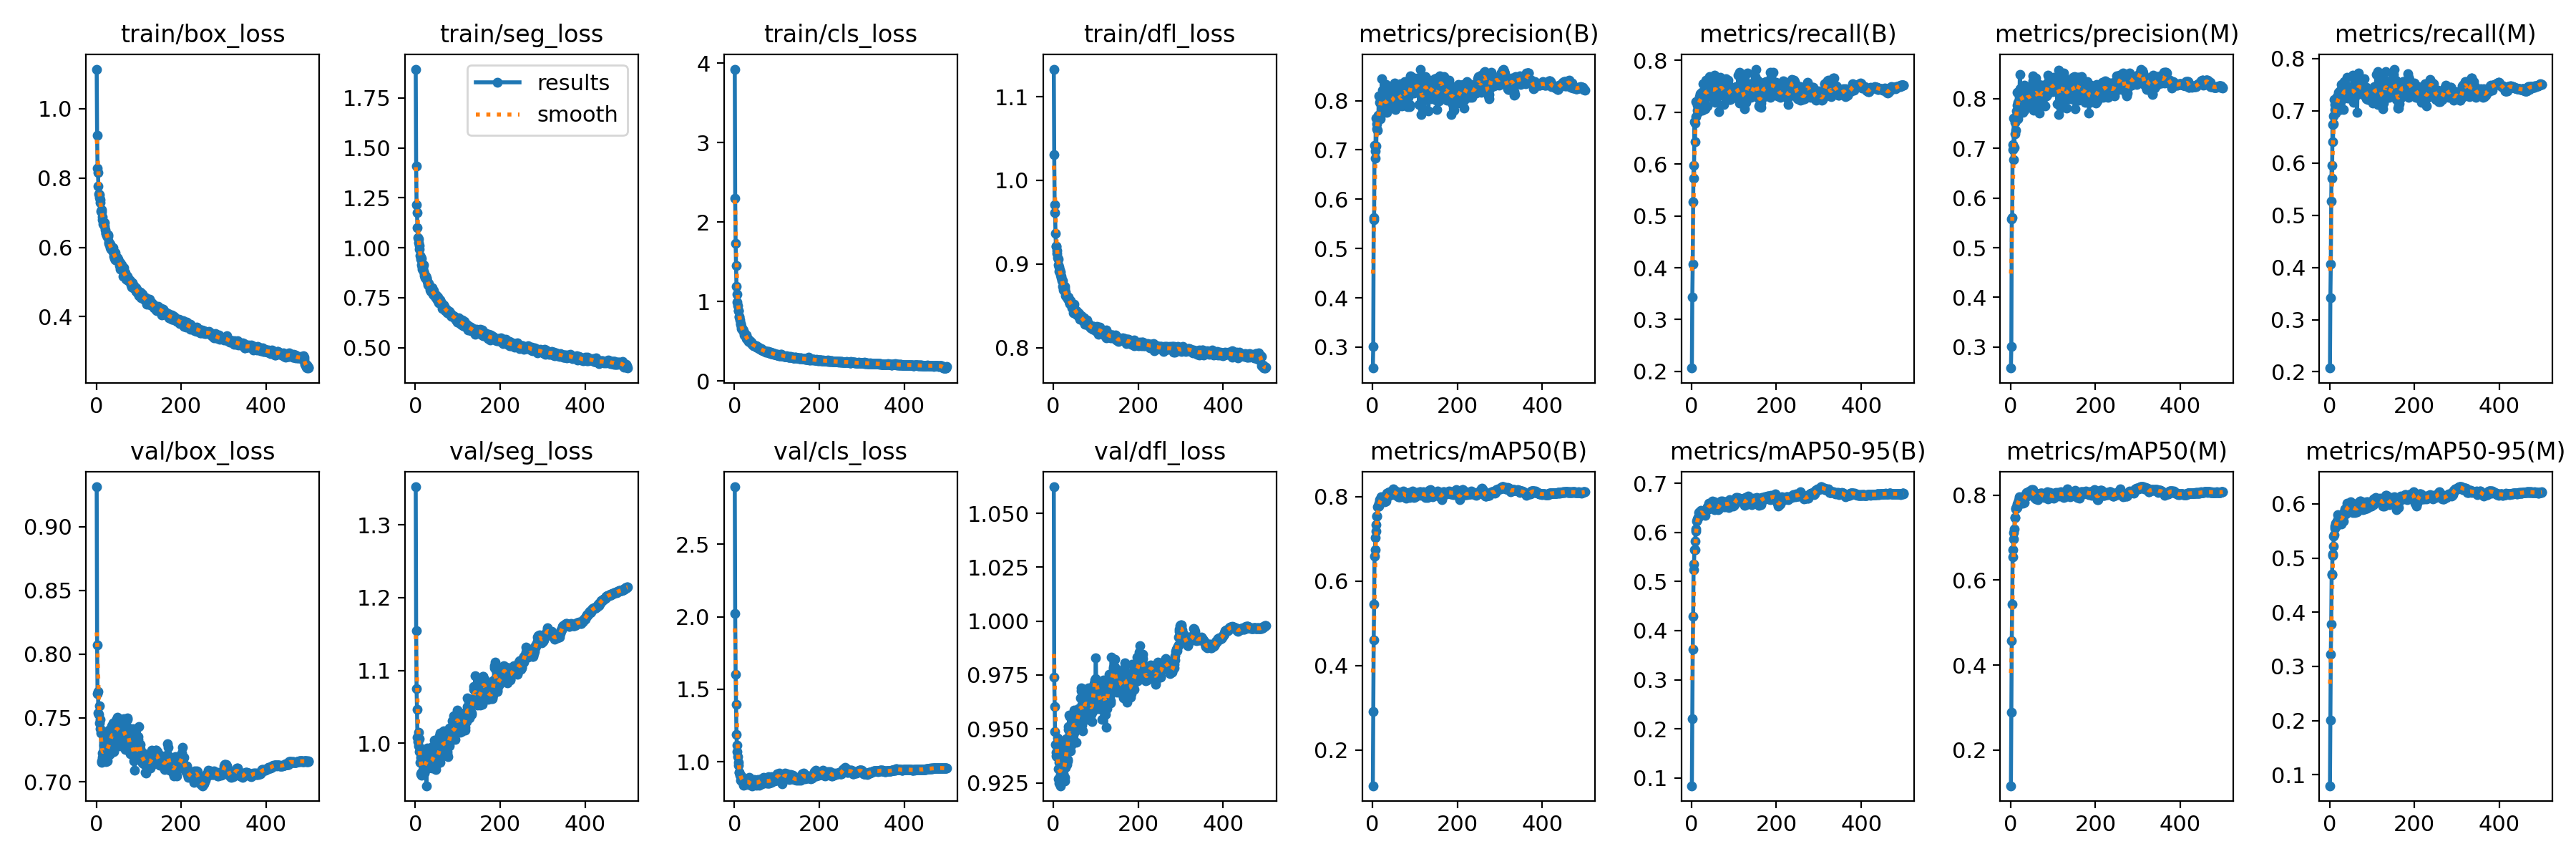

Source data for this figure (header and first rows):
epoch, train/box_loss, train/seg_loss, train/cls_loss, train/dfl_loss, metrics/precision(B), metrics/recall(B), metrics/mAP50(B), metrics/mAP50-95(B), metrics/precision(M), metrics/recall(M), metrics/mAP50(M), metrics/mAP50-95(M), val/box_loss, val/seg_loss, val/cls_loss, val/dfl_loss, lr/pg0, lr/pg1, lr/pg2
1, 1.114, 1.895, 3.926, 1.133, 0.2576, 0.2066, 0.1157, 0.08398, 0.2578, 0.2072, 0.1159, 0.07994, 0.9312, 1.352, 2.896, 1.062, 0.06712, 0.0003321, 0.0003321
2, 0.923, 1.409, 2.299, 1.031, 0.3017, 0.3428, 0.2907, 0.22, 0.3007, 0.3417, 0.288, 0.2014, 0.8074, 1.155, 2.023, 0.974, 0.03412, 0.0006641, 0.0006641
3, 0.8273, 1.216, 1.734, 0.9713, 0.5576, 0.4063, 0.4599, 0.3621, 0.5573, 0.4065, 0.458, 0.3219, 0.7691, 1.075, 1.604, 0.9603, 0.001117, 0.0009948, 0.0009948
4, 0.8161, 1.175, 1.448, 0.9619, 0.563, 0.527, 0.5461, 0.4284, 0.5605, 0.5269, 0.5424, 0.3784, 0.7709, 1.047, 1.396, 0.9486, 0.0009941, 0.0009941, 0.0009941
5, 0.7769, 1.102, 1.192, 0.9366, 0.7097, 0.5968, 0.6593, 0.5243, 0.7077, 0.5957, 0.6552, 0.4686, 0.754, 1.009, 1.19, 0.9428, 0.0009941, 0.0009941, 0.0009941
6, 0.7549, 1.051, 1.088, 0.921, 0.6969, 0.5723, 0.6749, 0.5363, 0.6969, 0.5706, 0.6705, 0.4697, 0.753, 1.002, 1.116, 0.9392, 0.0009921, 0.0009921, 0.0009921
7, 0.7529, 1.044, 0.9928, 0.9209, 0.6829, 0.6812, 0.7036, 0.5646, 0.6775, 0.6733, 0.6961, 0.5069, 0.7462, 0.9967, 1.07, 0.9374, 0.0009901, 0.0009901, 0.0009901
8, 0.743, 1.024, 0.9473, 0.9159, 0.764, 0.6431, 0.7184, 0.5649, 0.7603, 0.6403, 0.711, 0.5044, 0.7596, 1.015, 1.035, 0.9432, 0.0009881, 0.0009881, 0.0009881
9, 0.7373, 1.011, 0.8881, 0.9124, 0.7082, 0.6792, 0.7331, 0.5827, 0.7013, 0.6744, 0.7198, 0.522, 0.7414, 0.989, 0.9977, 0.937, 0.0009861, 0.0009861, 0.0009861
10, 0.729, 0.9941, 0.8812, 0.9072, 0.7534, 0.6916, 0.7538, 0.6024, 0.7526, 0.6899, 0.7479, 0.5405, 0.7488, 1.006, 0.9769, 0.9459, 0.0009842, 0.0009842, 0.0009842
11, 0.7042, 0.9621, 0.8154, 0.9058, 0.7424, 0.7198, 0.7544, 0.6074, 0.7297, 0.7214, 0.7475, 0.5424, 0.738, 0.9736, 0.9266, 0.9315, 0.0009822, 0.0009822, 0.0009822
12, 0.7078, 0.953, 0.8024, 0.899, 0.74, 0.72, 0.7756, 0.6224, 0.7361, 0.7121, 0.7675, 0.5589, 0.7165, 0.9811, 0.926, 0.9268, 0.0009802, 0.0009802, 0.0009802
13, 0.702, 0.942, 0.7644, 0.8915, 0.7698, 0.7038, 0.7769, 0.6276, 0.7634, 0.703, 0.7691, 0.5549, 0.7153, 0.9579, 0.9095, 0.925, 0.0009782, 0.0009782, 0.0009782
14, 0.6887, 0.9467, 0.7202, 0.8964, 0.7684, 0.7134, 0.7776, 0.6266, 0.7757, 0.7023, 0.7719, 0.5591, 0.7223, 0.9559, 0.9017, 0.9345, 0.0009762, 0.0009762, 0.0009762
15, 0.6805, 0.9162, 0.7144, 0.893, 0.8093, 0.6997, 0.7844, 0.6308, 0.812, 0.6956, 0.7786, 0.5637, 0.7189, 0.9599, 0.8708, 0.9259, 0.0009743, 0.0009743, 0.0009743
16, 0.6675, 0.8913, 0.6864, 0.8867, 0.7667, 0.7219, 0.7783, 0.631, 0.7871, 0.7007, 0.7706, 0.559, 0.7189, 0.9593, 0.9041, 0.9287, 0.0009723, 0.0009723, 0.0009723
17, 0.6693, 0.9023, 0.661, 0.8901, 0.7964, 0.7137, 0.7924, 0.6413, 0.7926, 0.7113, 0.7817, 0.5677, 0.7287, 0.9874, 0.8865, 0.9236, 0.0009703, 0.0009703, 0.0009703
18, 0.6686, 0.9007, 0.6528, 0.884, 0.7625, 0.7306, 0.7858, 0.6341, 0.7592, 0.7275, 0.7763, 0.5669, 0.722, 0.962, 0.8618, 0.9346, 0.0009683, 0.0009683, 0.0009683
19, 0.6714, 0.9154, 0.65, 0.8857, 0.8062, 0.713, 0.7925, 0.6418, 0.8134, 0.7138, 0.7879, 0.571, 0.7209, 0.9588, 0.8659, 0.9363, 0.0009663, 0.0009663, 0.0009663
20, 0.6612, 0.8819, 0.6366, 0.8799, 0.7915, 0.7216, 0.7965, 0.6371, 0.7924, 0.7242, 0.7955, 0.5805, 0.7381, 0.968, 0.88, 0.9406, 0.0009644, 0.0009644, 0.0009644
21, 0.6512, 0.8727, 0.6331, 0.8799, 0.7941, 0.7354, 0.7993, 0.6423, 0.7899, 0.7349, 0.7926, 0.579, 0.7256, 0.9587, 0.8692, 0.9303, 0.0009624, 0.0009624, 0.0009624
22, 0.641, 0.8593, 0.6244, 0.873, 0.845, 0.711, 0.7948, 0.643, 0.8488, 0.7129, 0.7928, 0.5776, 0.716, 0.9597, 0.8373, 0.9316, 0.0009604, 0.0009604, 0.0009604
23, 0.6402, 0.8487, 0.6065, 0.8738, 0.8216, 0.733, 0.7962, 0.6445, 0.8198, 0.7341, 0.7905, 0.5753, 0.7238, 0.9888, 0.8777, 0.9293, 0.0009584, 0.0009584, 0.0009584
24, 0.6339, 0.8557, 0.573, 0.8687, 0.775, 0.7386, 0.7939, 0.6429, 0.7758, 0.7381, 0.7903, 0.5776, 0.7215, 0.9855, 0.8452, 0.927, 0.0009564, 0.0009564, 0.0009564
25, 0.6365, 0.8578, 0.5731, 0.8683, 0.8028, 0.7256, 0.7955, 0.6399, 0.8129, 0.7117, 0.791, 0.5698, 0.7247, 0.9724, 0.8686, 0.9323, 0.0009545, 0.0009545, 0.0009545
26, 0.631, 0.8514, 0.5785, 0.8712, 0.8205, 0.7036, 0.7931, 0.6397, 0.8184, 0.7025, 0.7875, 0.5718, 0.7163, 0.9417, 0.8449, 0.9259, 0.0009525, 0.0009525, 0.0009525
27, 0.6361, 0.8482, 0.5655, 0.8731, 0.7923, 0.7549, 0.7961, 0.6364, 0.79, 0.7509, 0.7875, 0.5624, 0.7303, 0.9791, 0.859, 0.9276, 0.0009505, 0.0009505, 0.0009505
28, 0.633, 0.8325, 0.5755, 0.8667, 0.8165, 0.7323, 0.7926, 0.637, 0.8126, 0.7301, 0.7862, 0.5732, 0.7347, 0.9936, 0.8634, 0.9439, 0.0009485, 0.0009485, 0.0009485
29, 0.6163, 0.8138, 0.5333, 0.8625, 0.7773, 0.7323, 0.7882, 0.6356, 0.7719, 0.7251, 0.7802, 0.5763, 0.721, 0.9845, 0.8678, 0.9322, 0.0009465, 0.0009465, 0.0009465
30, 0.6123, 0.8235, 0.5282, 0.8619, 0.7934, 0.7251, 0.7948, 0.6382, 0.79, 0.7213, 0.7867, 0.5719, 0.7402, 0.9657, 0.8555, 0.9456, 0.0009446, 0.0009446, 0.0009446
31, 0.6085, 0.8216, 0.534, 0.8613, 0.7885, 0.7374, 0.7965, 0.6387, 0.7899, 0.7336, 0.7922, 0.5798, 0.7242, 0.9776, 0.8714, 0.9431, 0.0009426, 0.0009426, 0.0009426
32, 0.609, 0.8145, 0.5136, 0.8603, 0.832, 0.7065, 0.7887, 0.6347, 0.8275, 0.7027, 0.7828, 0.5685, 0.7219, 0.9818, 0.8778, 0.9336, 0.0009406, 0.0009406, 0.0009406
33, 0.5996, 0.8108, 0.5118, 0.8586, 0.7767, 0.7522, 0.7971, 0.6426, 0.776, 0.7492, 0.7949, 0.5766, 0.7375, 0.991, 0.8417, 0.9352, 0.0009386, 0.0009386, 0.0009386
34, 0.5944, 0.7886, 0.4936, 0.8591, 0.7925, 0.7621, 0.8083, 0.6463, 0.7902, 0.7558, 0.7993, 0.5848, 0.7311, 0.9673, 0.8485, 0.9356, 0.0009366, 0.0009366, 0.0009366
35, 0.603, 0.7996, 0.5072, 0.8604, 0.7858, 0.7464, 0.8012, 0.6482, 0.7853, 0.7421, 0.7938, 0.5815, 0.7288, 0.9765, 0.8927, 0.9497, 0.0009347, 0.0009347, 0.0009347
36, 0.5962, 0.7978, 0.5019, 0.8589, 0.7882, 0.7464, 0.8073, 0.6483, 0.7891, 0.7458, 0.8034, 0.5828, 0.7411, 0.9671, 0.8585, 0.951, 0.0009327, 0.0009327, 0.0009327
37, 0.5996, 0.7836, 0.4978, 0.8552, 0.827, 0.7295, 0.8105, 0.6519, 0.8239, 0.7285, 0.8058, 0.5902, 0.7437, 0.9748, 0.8464, 0.9563, 0.0009307, 0.0009307, 0.0009307
38, 0.5905, 0.7883, 0.4899, 0.8528, 0.8225, 0.7126, 0.8049, 0.6508, 0.8003, 0.7269, 0.7975, 0.5812, 0.7381, 0.9688, 0.8411, 0.9478, 0.0009287, 0.0009287, 0.0009287
39, 0.5863, 0.7982, 0.4748, 0.8531, 0.8143, 0.7324, 0.8066, 0.6509, 0.8191, 0.7292, 0.8009, 0.5873, 0.7462, 0.9957, 0.8453, 0.9557, 0.0009267, 0.0009267, 0.0009267
40, 0.599, 0.791, 0.4866, 0.856, 0.79, 0.7456, 0.8035, 0.6478, 0.7912, 0.7377, 0.7969, 0.583, 0.7332, 0.9659, 0.8387, 0.9461, 0.0009248, 0.0009248, 0.0009248
41, 0.5865, 0.7826, 0.4673, 0.8533, 0.7979, 0.7545, 0.8115, 0.6593, 0.8079, 0.7401, 0.8053, 0.6007, 0.7238, 0.9775, 0.8464, 0.9399, 0.0009228, 0.0009228, 0.0009228
42, 0.5751, 0.7665, 0.4566, 0.8535, 0.7959, 0.7688, 0.8102, 0.6522, 0.7931, 0.7636, 0.8052, 0.5948, 0.7331, 0.9727, 0.8348, 0.9425, 0.0009208, 0.0009208, 0.0009208
43, 0.5685, 0.763, 0.4526, 0.8477, 0.8089, 0.7327, 0.8107, 0.6569, 0.8095, 0.7245, 0.8031, 0.5952, 0.7338, 0.9821, 0.8497, 0.9503, 0.0009188, 0.0009188, 0.0009188
44, 0.5844, 0.7869, 0.4612, 0.8522, 0.7882, 0.7396, 0.806, 0.6526, 0.7875, 0.7373, 0.8018, 0.5908, 0.7467, 0.9784, 0.8692, 0.9521, 0.0009168, 0.0009168, 0.0009168
45, 0.5638, 0.7616, 0.4448, 0.8483, 0.7914, 0.7425, 0.8132, 0.6532, 0.8157, 0.7256, 0.81, 0.5901, 0.7461, 1.004, 0.8577, 0.9446, 0.0009149, 0.0009149, 0.0009149
46, 0.564, 0.7645, 0.4441, 0.8518, 0.8013, 0.7367, 0.8076, 0.654, 0.8031, 0.7405, 0.8062, 0.5965, 0.7307, 0.9816, 0.8718, 0.9556, 0.0009129, 0.0009129, 0.0009129
47, 0.5651, 0.7613, 0.4466, 0.8414, 0.8152, 0.7433, 0.8145, 0.6565, 0.8085, 0.7415, 0.8065, 0.5974, 0.7481, 0.9945, 0.8755, 0.9475, 0.0009109, 0.0009109, 0.0009109
48, 0.5688, 0.7481, 0.4429, 0.852, 0.7914, 0.7512, 0.8088, 0.6568, 0.8053, 0.7374, 0.8035, 0.5954, 0.7377, 0.9644, 0.8511, 0.9587, 0.0009089, 0.0009089, 0.0009089
49, 0.5697, 0.764, 0.4464, 0.8472, 0.8117, 0.7558, 0.8185, 0.6637, 0.813, 0.7459, 0.8125, 0.6039, 0.7395, 0.968, 0.8653, 0.9546, 0.0009069, 0.0009069, 0.0009069
50, 0.5642, 0.7599, 0.4391, 0.8439, 0.7914, 0.7373, 0.8105, 0.6567, 0.792, 0.7381, 0.8074, 0.5979, 0.7507, 0.9878, 0.8565, 0.9527, 0.000905, 0.000905, 0.000905
51, 0.5666, 0.753, 0.4397, 0.8454, 0.7939, 0.7453, 0.8057, 0.6506, 0.7915, 0.7443, 0.8003, 0.5948, 0.738, 0.991, 0.839, 0.9488, 0.000903, 0.000903, 0.000903
52, 0.5606, 0.7378, 0.4217, 0.8444, 0.8354, 0.7257, 0.8099, 0.6543, 0.8351, 0.7234, 0.8072, 0.5989, 0.7455, 0.9738, 0.8564, 0.9496, 0.000901, 0.000901, 0.000901
53, 0.5607, 0.7522, 0.4281, 0.8446, 0.8287, 0.7343, 0.8142, 0.661, 0.8461, 0.7233, 0.8131, 0.5987, 0.7412, 0.9859, 0.858, 0.9534, 0.000899, 0.000899, 0.000899
54, 0.5566, 0.7397, 0.4277, 0.8397, 0.7824, 0.7715, 0.8115, 0.6627, 0.7768, 0.768, 0.8068, 0.5977, 0.7283, 0.9756, 0.8437, 0.9437, 0.000897, 0.000897, 0.000897
55, 0.5465, 0.7246, 0.4113, 0.8387, 0.8006, 0.7493, 0.8039, 0.6469, 0.7966, 0.7461, 0.7991, 0.5841, 0.74, 0.9869, 0.8722, 0.9528, 0.0008951, 0.0008951, 0.0008951
56, 0.5557, 0.7399, 0.4253, 0.8435, 0.8076, 0.7195, 0.8034, 0.6513, 0.8047, 0.716, 0.795, 0.5916, 0.7468, 0.9797, 0.878, 0.9569, 0.0008931, 0.0008931, 0.0008931
57, 0.5372, 0.7261, 0.4213, 0.8407, 0.7981, 0.7529, 0.8048, 0.6532, 0.795, 0.7445, 0.7965, 0.5873, 0.7363, 1.01, 0.853, 0.9572, 0.0008911, 0.0008911, 0.0008911
58, 0.541, 0.7337, 0.4077, 0.8415, 0.8077, 0.7514, 0.8094, 0.659, 0.8044, 0.7464, 0.8017, 0.595, 0.736, 0.9739, 0.8564, 0.9593, 0.0008891, 0.0008891, 0.0008891
59, 0.55, 0.7375, 0.4054, 0.838, 0.8267, 0.7489, 0.8121, 0.6592, 0.8408, 0.7279, 0.8035, 0.5995, 0.7466, 1.014, 0.836, 0.9553, 0.0008871, 0.0008871, 0.0008871
60, 0.5384, 0.7204, 0.4032, 0.8364, 0.8285, 0.7329, 0.7997, 0.6473, 0.8229, 0.7269, 0.7904, 0.5835, 0.7486, 0.9925, 0.874, 0.9549, 0.0008852, 0.0008852, 0.0008852
... 440 more rows
